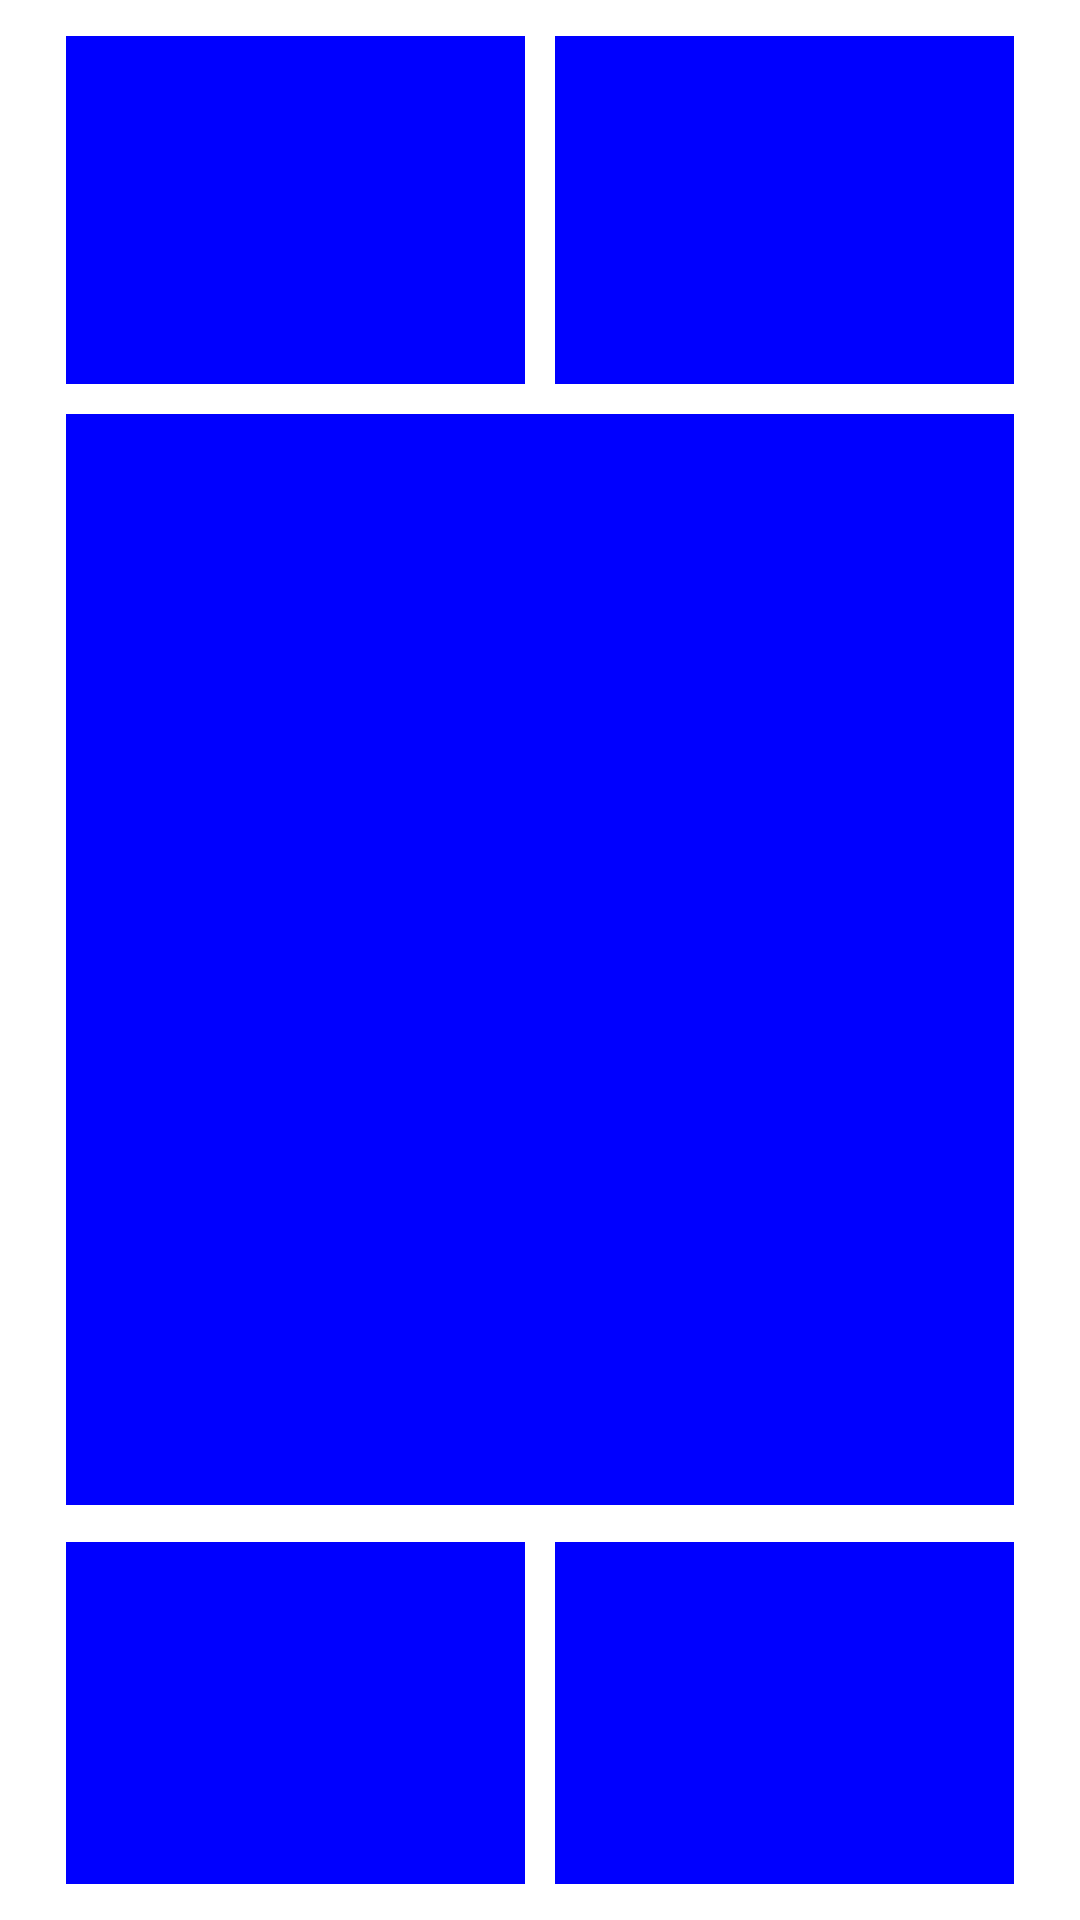

Here is an Android app screen rendered from its layout file. Give the layout XML and the strings, colors and styles it references.
<!-- AndroidManifest.xml: application theme AppTheme -->
<!-- res/layout/activity_drag_drop.xml -->
<LinearLayout xmlns:android="http://schemas.android.com/apk/res/android"
    xmlns:tools="http://schemas.android.com/tools"
    android:layout_width="match_parent"
    android:layout_height="match_parent"
    android:paddingLeft="@dimen/activity_horizontal_margin"
    android:paddingRight="@dimen/activity_horizontal_margin"
    android:paddingTop="@dimen/activity_vertical_margin"
    android:paddingBottom="@dimen/activity_vertical_margin"
    tools:context="com.example.wiliamtrancoso.helloandroidstudio.DragDrop"
    android:orientation="vertical"
    android:weightSum="100"
    >

    <LinearLayout
        android:layout_height="0dp"
        android:layout_width="match_parent"
        android:orientation="horizontal"
        android:layout_weight="20"
        android:weightSum="100"

        >
        <LinearLayout
            android:id="@+id/topleft"
            android:layout_width="0dp"
            android:layout_height="match_parent"
            android:background="#0000ff"
            android:layout_marginRight="5dp"
            android:layout_marginBottom="5dp"
            android:layout_alignParentLeft="true"
            android:layout_alignParentTop="true"
            android:layout_weight="50"
            android:gravity="center"
            >

            <ImageView
                android:id="@+id/img1"
                android:layout_width="wrap_content"
                android:layout_height="wrap_content"
                android:src="@drawable/ic_launcher" />
        </LinearLayout>
        <LinearLayout
            android:id="@+id/topright"
            android:layout_width="0dp"
            android:layout_height="match_parent"
            android:background="#0000ff"
            android:layout_marginLeft="5dp"
            android:layout_marginBottom="5dp"
            android:layout_alignParentRight="true"
            android:layout_alignParentTop="true"
            android:layout_weight="50"
            android:gravity="center">

            <ImageView
                android:id="@+id/img2"
                android:layout_width="wrap_content"
                android:layout_height="wrap_content"
                android:src="@drawable/ic_launcher" />
        </LinearLayout>
    </LinearLayout>

    <LinearLayout
        android:layout_width="match_parent"
        android:layout_height="0dp"
        android:orientation="horizontal"
        android:background="#0000ff"
        android:layout_weight="60"
        android:layout_marginTop="5dp"
        android:layout_marginBottom="5dp"
        android:id="@+id/center"
        android:gravity="center">

    </LinearLayout>

    <LinearLayout
        android:layout_height="0dp"
        android:layout_width="match_parent"
        android:orientation="horizontal"
        android:layout_weight="20"
        android:weightSum="100"
        android:gravity="center"
        >
        <LinearLayout
            android:id="@+id/bottomleft"
            android:layout_width="0dp"
            android:layout_height="match_parent"
            android:background="#0000ff"
            android:layout_marginRight="5dp"
            android:layout_marginTop="5dp"
            android:layout_alignParentLeft="true"
            android:layout_alignParentBottom="true"
            android:layout_weight="50"
            android:gravity="center"
            >

            <ImageView
                android:id="@+id/img3"
                android:layout_width="wrap_content"
                android:layout_height="wrap_content"
                android:src="@drawable/ic_launcher" />
        </LinearLayout>
        <LinearLayout
            android:id="@+id/bottomright"
            android:layout_width="0dp"
            android:layout_height="match_parent"
            android:background="#0000ff"
            android:layout_marginLeft="5dp"
            android:layout_marginTop="5dp"
            android:layout_alignParentBottom="true"
            android:layout_alignParentRight="true"
            android:layout_weight="50"
            android:gravity="center"
            >

            <ImageView
                android:id="@+id/img4"
                android:layout_width="wrap_content"
                android:layout_height="wrap_content"
                android:src="@drawable/ic_launcher" />
        </LinearLayout>
    </LinearLayout>

</LinearLayout>
<!-- resources referenced by this layout -->
<resources>
  <dimen name="activity_horizontal_margin">22dp</dimen>
  <dimen name="activity_vertical_margin">12dp</dimen>
  <style name="AppTheme" parent="AppBaseTheme">
      </style>
  <style name="AppBaseTheme" parent="android:Theme.Light">
      </style>
</resources>
